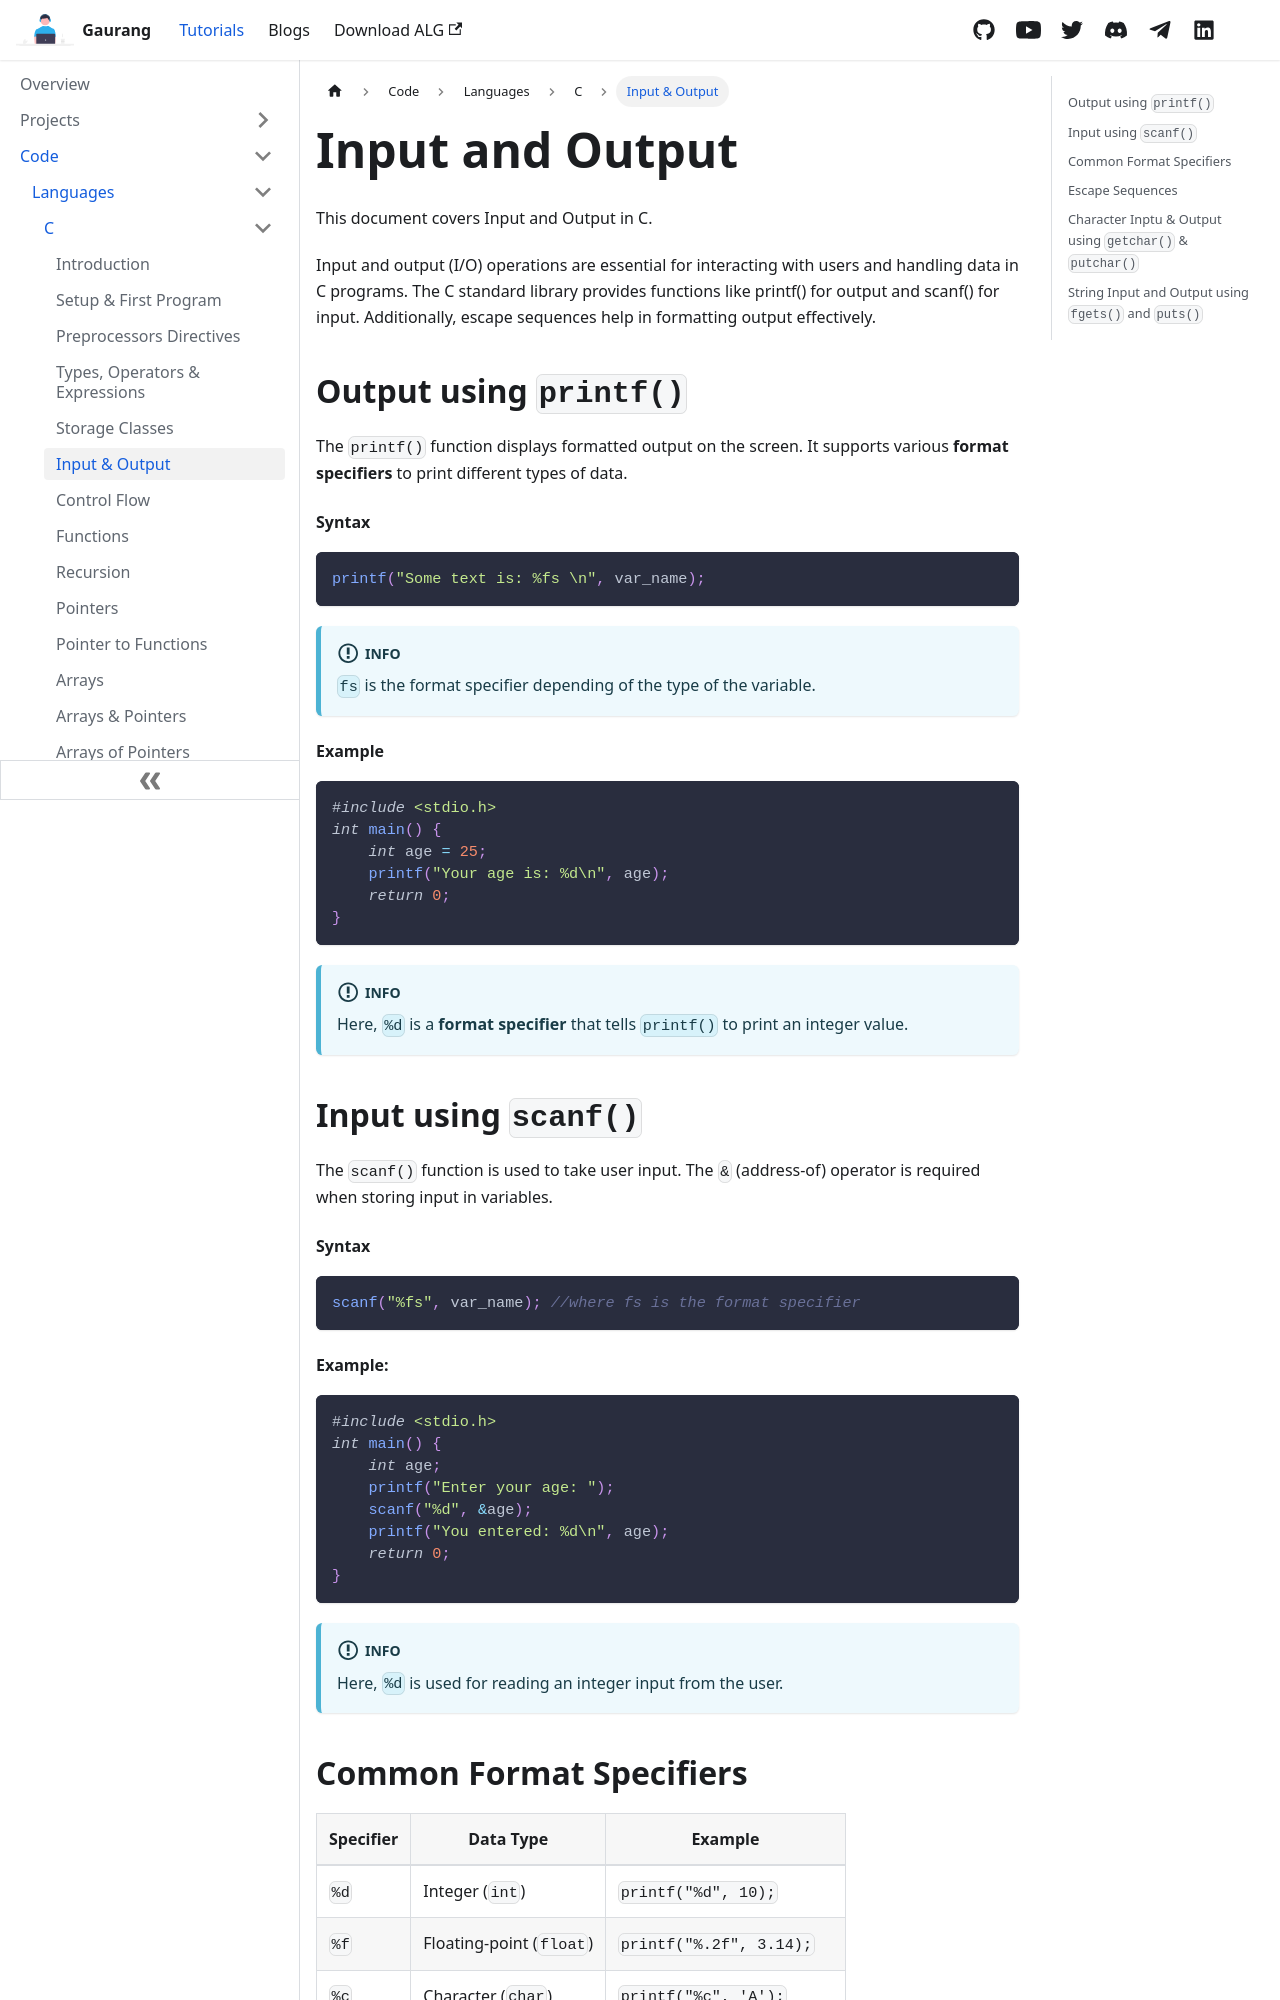

repository: demonkillerr/demonkiller-website-react · page: docs/code/languages/C/io.html · generator: docusaurus

---
title: Input and Output
id: io
sidebar_label: Input & Output
---

This document covers Input and Output in C.

Input and output (I/O) operations are essential for interacting with users and handling data in C programs. The C standard library provides functions like printf() for output and scanf() for input. Additionally, escape sequences help in formatting output effectively.

## Output using `printf()`
The `printf()` function displays formatted output on the screen. It supports various **format specifiers** to print different types of data.

#### Syntax
```c
printf("Some text is: %fs \n", var_name); 
```
:::info

`fs` is the format specifier depending of the type of the variable.

:::

#### Example
```c
#include <stdio.h>
int main() {
    int age = 25;
    printf("Your age is: %d\n", age);
    return 0;
}
```

:::info

Here, `%d` is a **format specifier** that tells `printf()` to print an integer value.

:::

## Input using `scanf()`

The `scanf()` function is used to take user input. The `&` (address-of) operator is required when storing input in variables.

#### Syntax
```c
scanf("%fs", var_name); //where fs is the format specifier
```

#### Example: 
```c
#include <stdio.h>
int main() {
    int age;
    printf("Enter your age: ");
    scanf("%d", &age);
    printf("You entered: %d\n", age);
    return 0;
}
```
:::info

Here, `%d` is used for reading an integer input from the user.

:::
